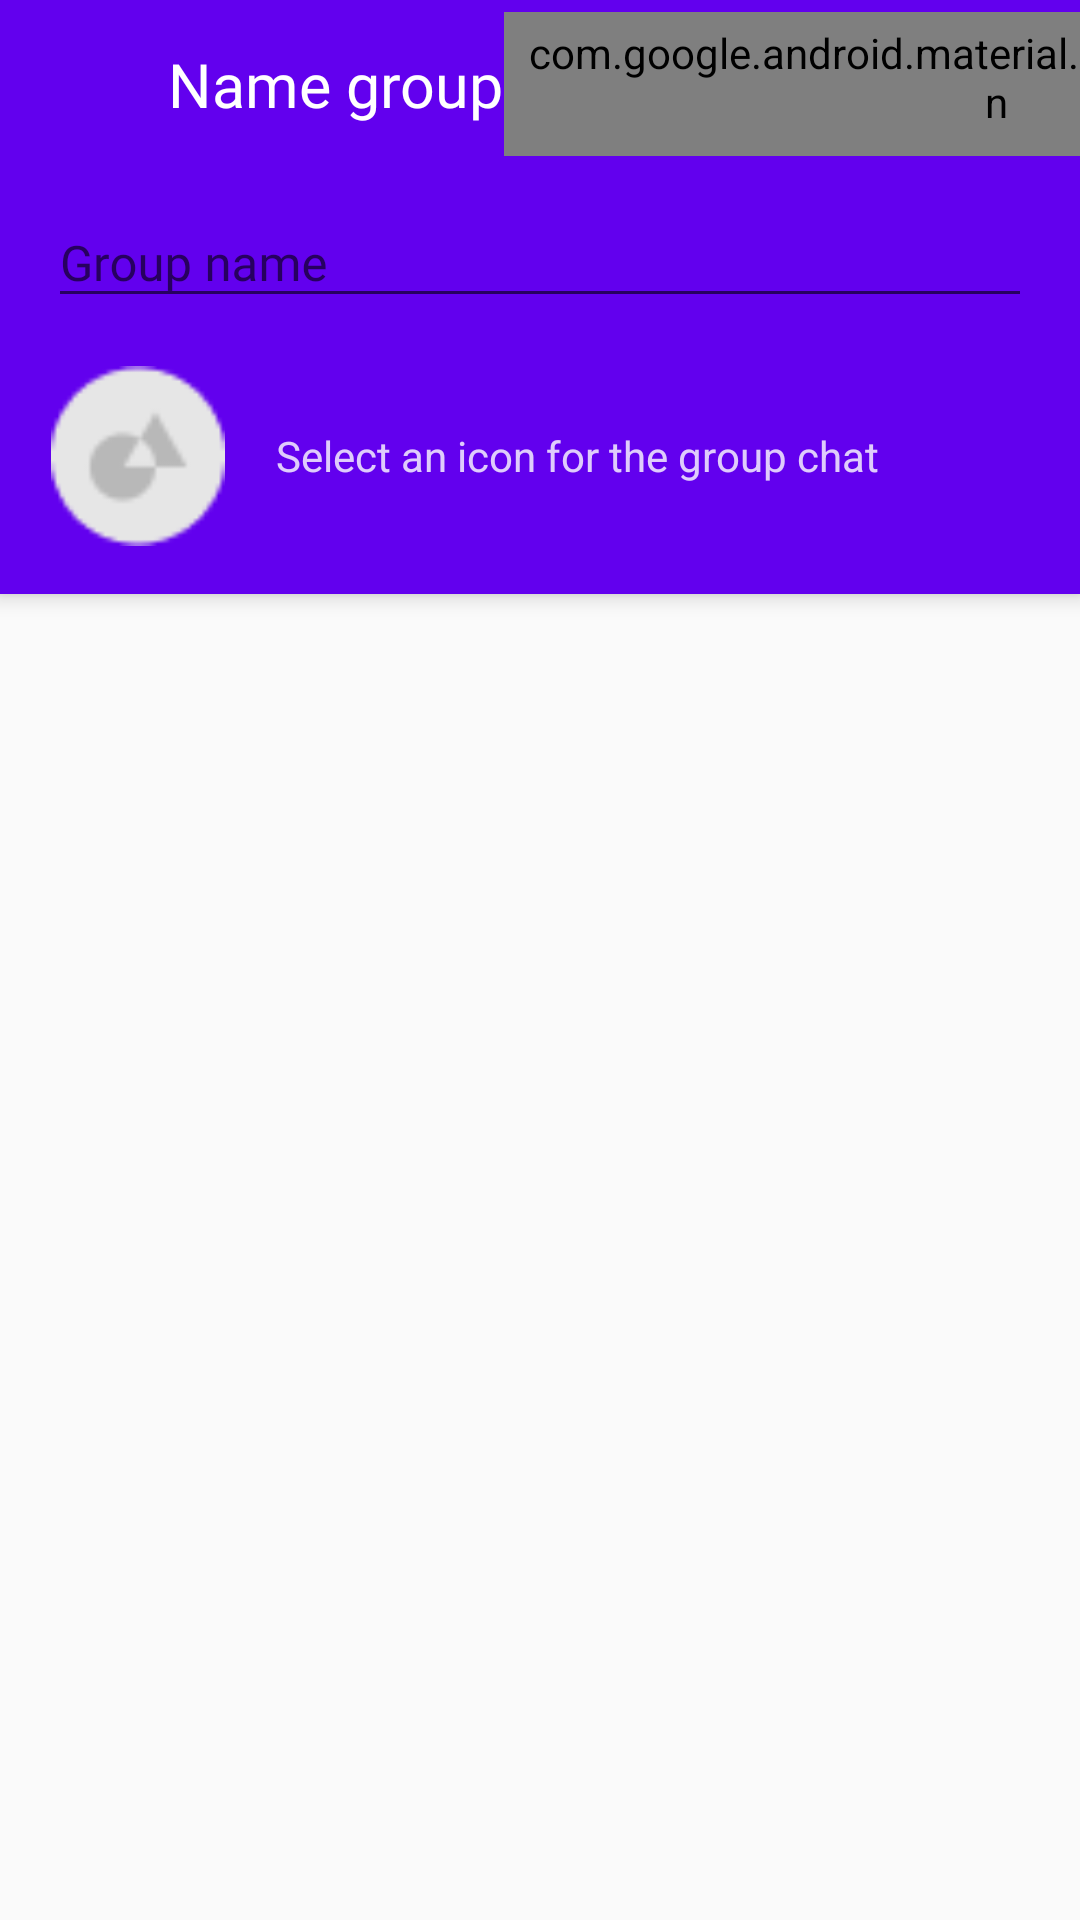

This screen was rendered from an Android layout file. Write that file and the resources it references.
<!-- AndroidManifest.xml: application theme ChatApp.BaseTheme -->
<!-- res/layout/fragment_create_group_chat.xml -->
<?xml version="1.0" encoding="utf-8"?>
<android.support.design.widget.CoordinatorLayout
    xmlns:android="http://schemas.android.com/apk/res/android"
    xmlns:app="http://schemas.android.com/apk/res-auto"
    android:id="@+id/container"
    android:layout_width="match_parent"
    android:layout_height="match_parent">

    <android.support.design.widget.AppBarLayout
        android:id="@+id/toolbar_container"
        android:layout_width="match_parent"
        android:layout_height="wrap_content">

        <android.support.v7.widget.Toolbar
            android:id="@+id/toolbar"
            android:layout_width="match_parent"
            android:layout_height="56dp">

            <LinearLayout
                android:layout_width="match_parent"
                android:layout_height="match_parent"
                android:orientation="horizontal">

                <ImageView
                    android:id="@+id/back_image"
                    android:layout_width="wrap_content"
                    android:layout_height="wrap_content"
                    android:layout_gravity="center_vertical"
                    android:background="?android:attr/selectableItemBackgroundBorderless"
                    android:clickable="true"
                    android:padding="4dp"
                    android:src="@drawable/ic_arrow_back_white_24dp"
                    android:tint="@color/colorTextWhite"
                    android:focusable="true" />

                <TextView
                    android:layout_width="wrap_content"
                    android:layout_height="wrap_content"
                    android:layout_marginStart="32dp"
                    android:fontFamily="@font/rubik_medium"
                    android:text="Name group"
                    android:layout_gravity="center"
                    android:textColor="@color/colorTextWhite"
                    android:textSize="20.32sp" />

                <View
                    android:id="@+id/view"
                    android:layout_width="0dp"
                    android:layout_height="0dp"
                    android:layout_weight="1" />

                <android.support.design.button.MaterialButton
                    android:id="@+id/create_chat_button"
                    style="@style/Widget.MaterialComponents.Button.TextButton"
                    android:layout_width="wrap_content"
                    android:layout_height="wrap_content"
                    android:layout_gravity="center"
                    android:layout_marginEnd="16dp"
                    android:fontFamily="@font/rubik_medium"
                    android:text="Create"
                    android:textSize="14.22sp" />

            </LinearLayout>

        </android.support.v7.widget.Toolbar>

        <android.support.design.widget.TextInputLayout
            android:id="@+id/group_name_text_input_layout"
            style="@style/Widget.MaterialComponents.TextInputLayout.OutlineBox"
            android:layout_width="match_parent"
            android:layout_height="wrap_content"
            android:layout_marginEnd="16dp"
            android:layout_marginStart="16dp"
            android:layout_marginTop="0dp"
            app:layout_constraintEnd_toEndOf="parent"
            app:layout_constraintStart_toStartOf="parent"
            app:layout_constraintTop_toTopOf="parent">

            <android.support.design.widget.TextInputEditText
                android:id="@+id/group_name_edit_text"
                android:layout_width="match_parent"
                android:layout_height="wrap_content"
                android:fontFamily="@font/rubik"
                android:hint="Group name"
                android:textColor="@color/colorTextWhite"
                android:inputType="textEmailAddress"
                android:textSize="16.26sp" />
        </android.support.design.widget.TextInputLayout>

        <LinearLayout
            android:id="@+id/group_picture_container"
            android:layout_width="match_parent"
            android:layout_height="wrap_content"
            android:layout_marginBottom="16dp"
            android:layout_marginEnd="16dp"
            android:layout_marginStart="16dp"
            android:layout_marginTop="16dp"
            android:background="?android:attr/selectableItemBackground"
            android:clickable="true"
            android:focusable="true"
            android:orientation="horizontal">

            <ImageView
                android:id="@+id/group_photo_image"
                android:layout_width="60dp"
                android:layout_height="60dp"
                android:src="@drawable/ic_placeholder_24dp" />

            <TextView
                android:layout_width="wrap_content"
                android:layout_height="wrap_content"
                android:layout_gravity="center"
                android:layout_marginStart="16dp"
                android:text="Select an icon for the group chat"
                android:textColor="#CCFFFFFF" />

        </LinearLayout>

    </android.support.design.widget.AppBarLayout>

    <android.support.v7.widget.RecyclerView
        android:id="@+id/participants_list"
        android:layout_width="match_parent"
        android:layout_height="match_parent"
        app:layout_behavior="@string/appbar_scrolling_view_behavior" />

</android.support.design.widget.CoordinatorLayout>
<!-- resources referenced by this layout -->
<resources>
  <color name="colorTextWhite">#ffffff</color>
  <!-- drawable ic_placeholder_24dp: png bitmap (drawable-xxxhdpi, 1095 bytes) -->
  <style name="ChatApp.BaseTheme" parent="Theme.AppCompat.Light.DarkActionBar">
          <item name="colorPrimary">@color/colorPrimary</item>
          
          <item name="colorPrimaryDark">@color/colorPrimary</item>
          <item name="colorAccent">@color/colorAccent</item>
      </style>
  <color name="colorPrimary">#6200ee</color>
  <color name="colorAccent">#ff7043</color>
</resources>
